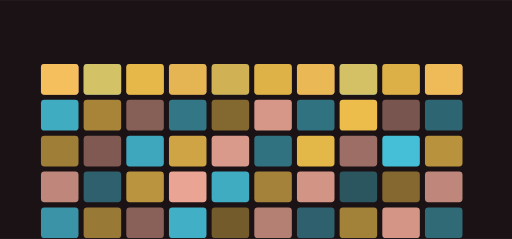
t = 0.00 s
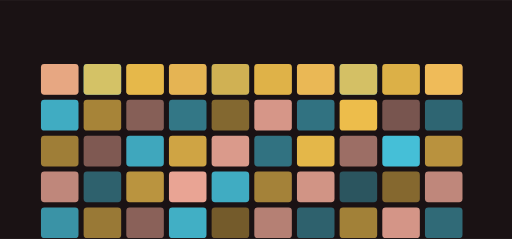
t = 2.68 s
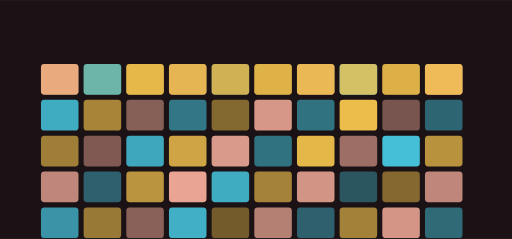
t = 3.32 s
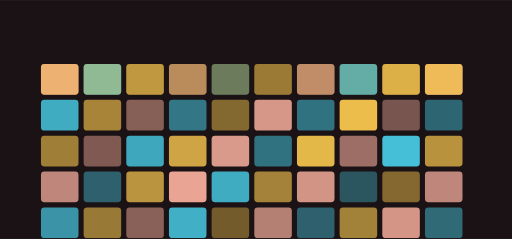
t = 4.92 s
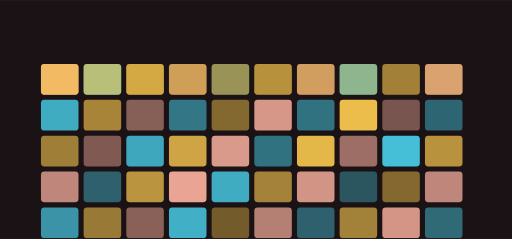
t = 6.80 s
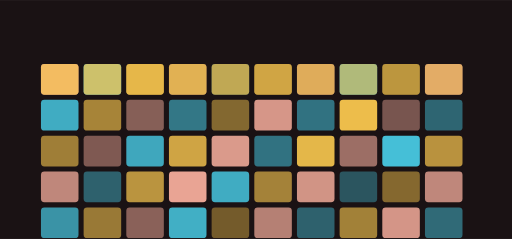
t = 8.39 s

The animated SVG that drew these frames (rendered in a browser with its animation timeline set to each time). Animation: 10 SMIL elements (animate=10); frames cover the first 8.39 s, repeats indefinitely.

<svg xmlns="http://www.w3.org/2000/svg" viewBox="0 0 1200 560" width="1200" height="560" role="img" aria-label="STRxGNTH hero">
<title>STRxGNTH hero</title>
<rect width="1200" height="560" fill="#1a1214"/>
<defs><linearGradient id="gh" x1="0" y1="0" x2="1" y2="1"><stop offset="0%" stop-color="#ffb4a2"/><stop offset="100%" stop-color="#48cae4"/></linearGradient></defs><rect x="96.00" y="150.00" width="88.00" height="72.00" rx="8.00" fill="#ffb4a2" opacity="0.88"/><rect x="196.00" y="150.00" width="88.00" height="72.00" rx="8.00" fill="#48cae4" opacity="0.86"/><rect x="296.00" y="150.00" width="88.00" height="72.00" rx="8.00" fill="#f9c74f" opacity="0.58"/><rect x="396.00" y="150.00" width="88.00" height="72.00" rx="8.00" fill="#ffb4a2" opacity="0.55"/><rect x="496.00" y="150.00" width="88.00" height="72.00" rx="8.00" fill="#48cae4" opacity="0.38"/><rect x="596.00" y="150.00" width="88.00" height="72.00" rx="8.00" fill="#f9c74f" opacity="0.42"/><rect x="696.00" y="150.00" width="88.00" height="72.00" rx="8.00" fill="#ffb4a2" opacity="0.65"/><rect x="796.00" y="150.00" width="88.00" height="72.00" rx="8.00" fill="#48cae4" opacity="0.81"/><rect x="896.00" y="150.00" width="88.00" height="72.00" rx="8.00" fill="#f9c74f" opacity="0.36"/><rect x="996.00" y="150.00" width="88.00" height="72.00" rx="8.00" fill="#ffb4a2" opacity="0.77"/><rect x="96.00" y="234.00" width="88.00" height="72.00" rx="8.00" fill="#48cae4" opacity="0.84"/><rect x="196.00" y="234.00" width="88.00" height="72.00" rx="8.00" fill="#f9c74f" opacity="0.63"/><rect x="296.00" y="234.00" width="88.00" height="72.00" rx="8.00" fill="#ffb4a2" opacity="0.47"/><rect x="396.00" y="234.00" width="88.00" height="72.00" rx="8.00" fill="#48cae4" opacity="0.55"/><rect x="496.00" y="234.00" width="88.00" height="72.00" rx="8.00" fill="#f9c74f" opacity="0.47"/><rect x="596.00" y="234.00" width="88.00" height="72.00" rx="8.00" fill="#ffb4a2" opacity="0.82"/><rect x="696.00" y="234.00" width="88.00" height="72.00" rx="8.00" fill="#48cae4" opacity="0.52"/><rect x="796.00" y="234.00" width="88.00" height="72.00" rx="8.00" fill="#f9c74f" opacity="0.95"/><rect x="896.00" y="234.00" width="88.00" height="72.00" rx="8.00" fill="#ffb4a2" opacity="0.41"/><rect x="996.00" y="234.00" width="88.00" height="72.00" rx="8.00" fill="#48cae4" opacity="0.45"/><rect x="96.00" y="318.00" width="88.00" height="72.00" rx="8.00" fill="#f9c74f" opacity="0.60"/><rect x="196.00" y="318.00" width="88.00" height="72.00" rx="8.00" fill="#ffb4a2" opacity="0.44"/><rect x="296.00" y="318.00" width="88.00" height="72.00" rx="8.00" fill="#48cae4" opacity="0.81"/><rect x="396.00" y="318.00" width="88.00" height="72.00" rx="8.00" fill="#f9c74f" opacity="0.81"/><rect x="496.00" y="318.00" width="88.00" height="72.00" rx="8.00" fill="#ffb4a2" opacity="0.84"/><rect x="596.00" y="318.00" width="88.00" height="72.00" rx="8.00" fill="#48cae4" opacity="0.52"/><rect x="696.00" y="318.00" width="88.00" height="72.00" rx="8.00" fill="#f9c74f" opacity="0.91"/><rect x="796.00" y="318.00" width="88.00" height="72.00" rx="8.00" fill="#ffb4a2" opacity="0.57"/><rect x="896.00" y="318.00" width="88.00" height="72.00" rx="8.00" fill="#48cae4" opacity="0.94"/><rect x="996.00" y="318.00" width="88.00" height="72.00" rx="8.00" fill="#f9c74f" opacity="0.71"/><rect x="96.00" y="402.00" width="88.00" height="72.00" rx="8.00" fill="#ffb4a2" opacity="0.72"/><rect x="196.00" y="402.00" width="88.00" height="72.00" rx="8.00" fill="#48cae4" opacity="0.43"/><rect x="296.00" y="402.00" width="88.00" height="72.00" rx="8.00" fill="#f9c74f" opacity="0.72"/><rect x="396.00" y="402.00" width="88.00" height="72.00" rx="8.00" fill="#ffb4a2" opacity="0.90"/><rect x="496.00" y="402.00" width="88.00" height="72.00" rx="8.00" fill="#48cae4" opacity="0.84"/><rect x="596.00" y="402.00" width="88.00" height="72.00" rx="8.00" fill="#f9c74f" opacity="0.62"/><rect x="696.00" y="402.00" width="88.00" height="72.00" rx="8.00" fill="#ffb4a2" opacity="0.80"/><rect x="796.00" y="402.00" width="88.00" height="72.00" rx="8.00" fill="#48cae4" opacity="0.36"/><rect x="896.00" y="402.00" width="88.00" height="72.00" rx="8.00" fill="#f9c74f" opacity="0.48"/><rect x="996.00" y="402.00" width="88.00" height="72.00" rx="8.00" fill="#ffb4a2" opacity="0.72"/><rect x="96.00" y="486.00" width="88.00" height="72.00" rx="8.00" fill="#48cae4" opacity="0.70"/><rect x="196.00" y="486.00" width="88.00" height="72.00" rx="8.00" fill="#f9c74f" opacity="0.57"/><rect x="296.00" y="486.00" width="88.00" height="72.00" rx="8.00" fill="#ffb4a2" opacity="0.49"/><rect x="396.00" y="486.00" width="88.00" height="72.00" rx="8.00" fill="#48cae4" opacity="0.85"/><rect x="496.00" y="486.00" width="88.00" height="72.00" rx="8.00" fill="#f9c74f" opacity="0.40"/><rect x="596.00" y="486.00" width="88.00" height="72.00" rx="8.00" fill="#ffb4a2" opacity="0.68"/><rect x="696.00" y="486.00" width="88.00" height="72.00" rx="8.00" fill="#48cae4" opacity="0.43"/><rect x="796.00" y="486.00" width="88.00" height="72.00" rx="8.00" fill="#f9c74f" opacity="0.61"/><rect x="896.00" y="486.00" width="88.00" height="72.00" rx="8.00" fill="#ffb4a2" opacity="0.81"/><rect x="996.00" y="486.00" width="88.00" height="72.00" rx="8.00" fill="#48cae4" opacity="0.48"/><g><rect x="96.00" y="150.00" width="88.00" height="72.00" rx="8.00" fill="#f9c74f" opacity="0.80"/><animate attributeName="opacity" values="0.25;1.0;0.25" dur="10.133333333333333s" begin="2.68s" repeatCount="indefinite" /></g><g><rect x="196.00" y="150.00" width="88.00" height="72.00" rx="8.00" fill="#f9c74f" opacity="0.80"/><animate attributeName="opacity" values="0.25;1.0;0.25" dur="10.133333333333333s" begin="3.0s" repeatCount="indefinite" /></g><g><rect x="296.00" y="150.00" width="88.00" height="72.00" rx="8.00" fill="#f9c74f" opacity="0.80"/><animate attributeName="opacity" values="0.25;1.0;0.25" dur="10.133333333333333s" begin="3.3200000000000003s" repeatCount="indefinite" /></g><g><rect x="396.00" y="150.00" width="88.00" height="72.00" rx="8.00" fill="#f9c74f" opacity="0.80"/><animate attributeName="opacity" values="0.25;1.0;0.25" dur="10.133333333333333s" begin="3.64s" repeatCount="indefinite" /></g><g><rect x="496.00" y="150.00" width="88.00" height="72.00" rx="8.00" fill="#f9c74f" opacity="0.80"/><animate attributeName="opacity" values="0.25;1.0;0.25" dur="10.133333333333333s" begin="3.96s" repeatCount="indefinite" /></g><g><rect x="596.00" y="150.00" width="88.00" height="72.00" rx="8.00" fill="#f9c74f" opacity="0.80"/><animate attributeName="opacity" values="0.25;1.0;0.25" dur="10.133333333333333s" begin="4.28s" repeatCount="indefinite" /></g><g><rect x="696.00" y="150.00" width="88.00" height="72.00" rx="8.00" fill="#f9c74f" opacity="0.80"/><animate attributeName="opacity" values="0.25;1.0;0.25" dur="10.133333333333333s" begin="4.6s" repeatCount="indefinite" /></g><g><rect x="796.00" y="150.00" width="88.00" height="72.00" rx="8.00" fill="#f9c74f" opacity="0.80"/><animate attributeName="opacity" values="0.25;1.0;0.25" dur="10.133333333333333s" begin="4.92s" repeatCount="indefinite" /></g><g><rect x="896.00" y="150.00" width="88.00" height="72.00" rx="8.00" fill="#f9c74f" opacity="0.80"/><animate attributeName="opacity" values="0.25;1.0;0.25" dur="10.133333333333333s" begin="5.24s" repeatCount="indefinite" /></g><g><rect x="996.00" y="150.00" width="88.00" height="72.00" rx="8.00" fill="#f9c74f" opacity="0.80"/><animate attributeName="opacity" values="0.25;1.0;0.25" dur="10.133333333333333s" begin="5.5600000000000005s" repeatCount="indefinite" /></g>
</svg>
